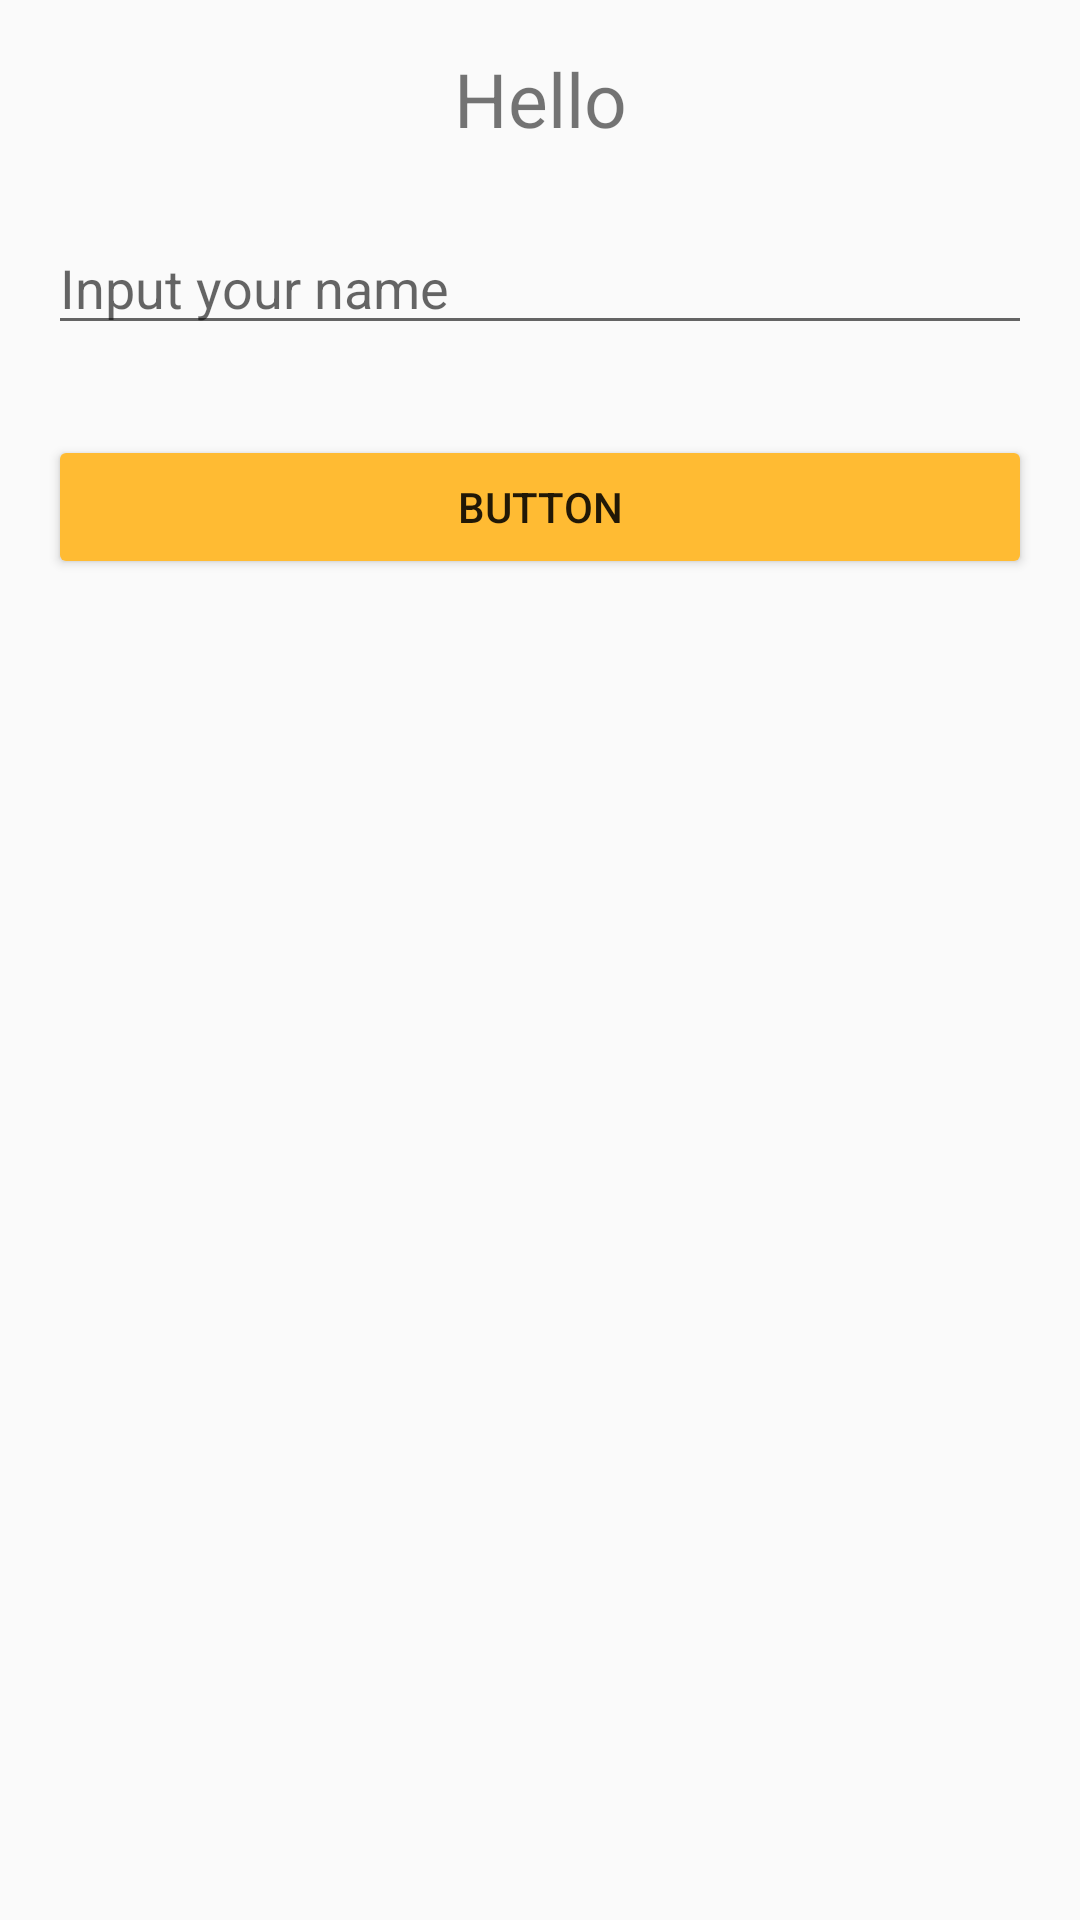

Layout XML and referenced resources for this Android screen:
<!-- AndroidManifest.xml: application theme AppTheme -->
<!-- res/layout/activity_main.xml -->
<?xml version="1.0" encoding="utf-8"?>
<LinearLayout xmlns:android="http://schemas.android.com/apk/res/android"
    xmlns:app="http://schemas.android.com/apk/res-auto"
    xmlns:tools="http://schemas.android.com/tools"
    android:layout_width="match_parent"
    android:layout_height="match_parent"
    android:padding="16dp"
    android:orientation="vertical"
    tools:context=".MainActivity">

    <TextView
        android:id="@+id/showText"
        android:layout_width="match_parent"
        android:layout_height="wrap_content"
        android:text="@string/app_name"
        android:gravity="center"
        android:layout_marginBottom="24dp"
        android:textSize="25sp" />

    <EditText
        android:id="@+id/inpText"
        android:layout_width="match_parent"
        android:layout_height="wrap_content"
        android:layout_marginBottom="30dp"
        android:autofillHints=""
        android:ems="10"
        android:hint="@string/hit_txt"
        android:inputType="textPersonName"
        tools:ignore="LabelFor" />

    <Button
        android:id="@+id/btn1"
        android:layout_width="match_parent"
        android:layout_height="wrap_content"
        android:onClick="btnClick"
        android:text="@string/btn_label" />
</LinearLayout>
<!-- resources referenced by this layout -->
<resources>
  <string name="app_name">Hello</string>
  <string name="btn_label">Button</string>
  <string name="hit_txt">Input your name</string>
  <style name="AppTheme" parent="Theme.AppCompat.Light.DarkActionBar">
          
          <item name="colorPrimary">@color/colorPrimary</item>
          <item name="colorPrimaryDark">@color/colorPrimaryDark</item>
          <item name="colorAccent">@color/colorAccent</item>
          <item name="colorButtonNormal">@android:color/holo_orange_light</item>
  
      </style>
  <!-- not gathered from this repository: default colours our renderer supplied (Android Studio template values) -->
  <color name="colorPrimary">#FF6200EE</color>
  <color name="colorPrimaryDark">#FF3700B3</color>
  <color name="colorAccent">#FF03DAC5</color>
</resources>
